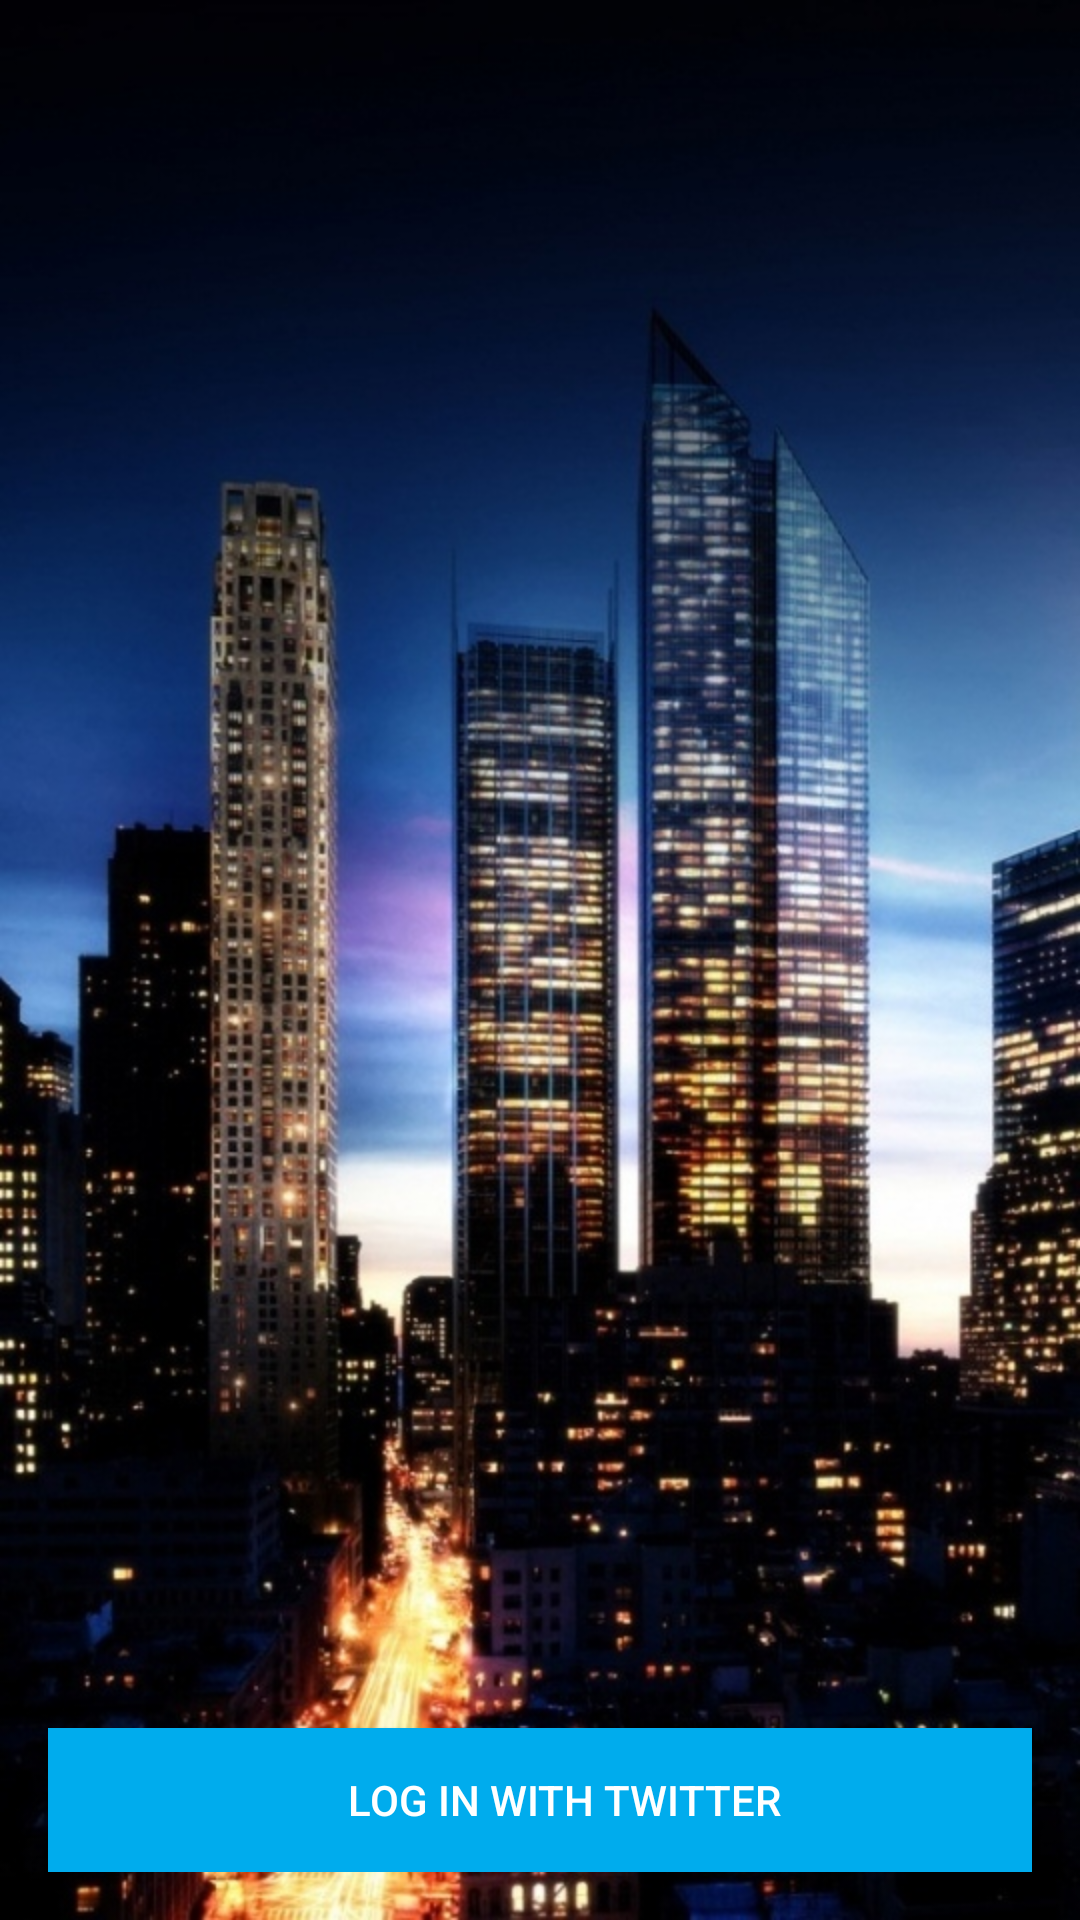

Reconstruct the res/layout file that produces this screen, plus the resources it refers to.
<!-- AndroidManifest.xml: application theme Base.Theme -->
<!-- res/layout/activity_login.xml -->
<?xml version="1.0" encoding="utf-8"?>
<LinearLayout
    xmlns:android="http://schemas.android.com/apk/res/android"
    android:background="@drawable/city_night_lights"
    android:layout_height="fill_parent"
    android:layout_width="fill_parent"
    android:paddingBottom="@dimen/fab_margin"
    android:paddingLeft="@dimen/fab_margin"
    android:paddingRight="@dimen/fab_margin"
    android:gravity = "bottom|center_horizontal">
    <Button
        android:layout_width="wrap_content"
        android:layout_height="wrap_content"
        android:id="@+id/btnTwitterLogin"
        android:text="@string/login_twitter"
        android:background="@color/colorPrimary"
        android:textColor="@color/colorWhite"
        android:drawableLeft="@drawable/ic_twitter_white"
        android:paddingLeft="@dimen/fab_margin"
        android:onClick="loginToRest"
        android:layout_weight="1.0"/>
</LinearLayout>
<!-- resources referenced by this layout -->
<resources>
  <color name="colorPrimary">#00aced</color>
  <color name="colorWhite">#FFFFFF</color>
  <dimen name="fab_margin">16dp</dimen>
  <!-- drawable city_night_lights: jpg bitmap (drawable, 206216 bytes) -->
  <string name="login_twitter">Log in with Twitter</string>
  <style name="Base.Theme" parent="Theme.AppCompat.Light.NoActionBar">
          
          <item name="colorPrimary">@color/colorPrimary</item>
          <item name="colorPrimaryDark">@color/colorPrimaryDark</item>
          <item name="colorAccent">@color/colorPrimary</item>
      </style>
  <color name="colorPrimaryDark">#009AD5</color>
</resources>
